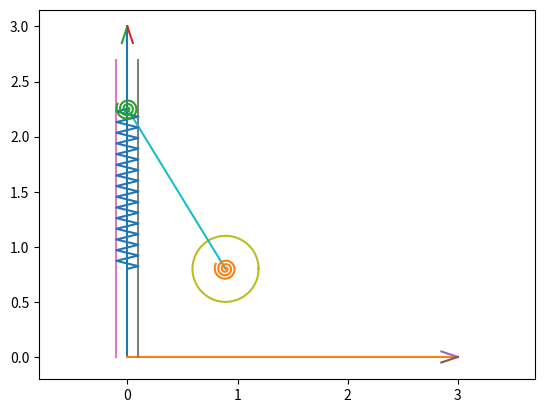

Reproduce this figure in Python.
import matplotlib.pyplot as p
from matplotlib.animation import FuncAnimation
import numpy as n

T = n.linspace(0, 10, 200)

Phi = n.sin(0.5*T) + 1.1

fgr = p.figure()
plt = fgr.add_subplot(1, 1, 1)
plt.axis('equal')

l = 1
r = 0.3

#оси
plt.plot([0, 0], [0, 3])
plt.plot([3, 0], [0, 0])
#стрелки для осей
plt.plot([0, -0.05], [3, 2.85])
plt.plot([0, 0.05], [3, 2.85])
plt.plot([3, 2.85], [0, 0.05])
plt.plot([3, 2.85], [0, -0.05])
#линии по бокам от оси y
plt.plot([-0.1, -0.1], [0, 2.7])
plt.plot([0.1, 0.1], [0, 2.7])

#шаблон окружности
Alp = n.linspace(0, 2*n.pi, 100)
Xc = r * n.cos(Alp)
Yc = r * n.sin(Alp)

Xa = l * n.sin(Phi[0])
Ya = 0.5 + r

Disk = plt.plot(Xc + Xa, Yc + Ya)[0]
Xb = 0
Yb = 1.5 + r + l * n.cos(Phi[0])

AB = plt.plot([Xa, Xb], [Ya, Yb])[0]

#Шаблон пружины

Np = 30
Yp = n.linspace(0,1, 2*Np + 1)
Xp = 0.1 * n.sin(n.pi/2 * n.arange(2*Np + 1))

Pruzhina = plt.plot(Xb + Xp, Ya + (Yb - Ya) * Yp)[0]

#Шаблон спиральной пружины у диска

Ns = 3
r1 = 0.01
r2 = 0.1
numponts = n.linspace(0,1,30*Ns + 1)
Betas = numponts * (2*n.pi * Ns - Phi[0])
Xs = n.sin(Betas) * (r1 + (r2 - r1)*numponts)
Ys = n.cos(Betas) * (r1 + (r2 - r1)*numponts)

SpPruzhina = plt.plot(Xs + Xa, Ys + Ya)[0]

#Шаблон спиральной пружины у конца стержня

Ns = 3
r1_1 = 0.02
r2_1 = 0.1
numponts = n.linspace(0,1,30*Ns + 1)
Betas_1 = numponts * (2*n.pi * Ns - Phi[0])
Xs_1 = n.sin(Betas_1) * (r1 + (r2 - r1)*numponts)
Ys_1 = n.cos(Betas_1) * (r1 + (r2 - r1)*numponts)

SpPruzhina_1 = plt.plot(Xs_1 + Xb, Ys_1 + Yb)[0]

def run(i):
    Xa = l * n.sin(Phi[i])
    Disk.set_data(Xc + Xa, Yc + Ya)
    Yb = 1.5 + r + l * n.cos(Phi[i])
    Pruzhina.set_data(Xb + Xp, Ya + (Yb - Ya) * Yp)
    AB.set_data([Xa, Xb], [Ya, Yb])
    
    Betas = numponts * (2*n.pi * Ns - Phi[i])
    Xs = n.sin(Betas) * (r1 + (r2 - r1)*numponts)
    Ys = n.cos(Betas) * (r1 + (r2 - r1)*numponts)
    SpPruzhina.set_data(Xs + Xa, Ys + Ya)
    

    Betas_1 = numponts * (2*n.pi * Ns - Phi[i])
    Xs_1 = n.sin(Betas_1) * (r1 + (r2 - r1)*numponts)
    Ys_1 = n.cos(Betas_1) * (r1 + (r2 - r1)*numponts)
    SpPruzhina_1.set_data(Xs_1 + Xb, Ys_1 + Yb)
    return

anim = FuncAnimation(fgr, run, frames = len(T), interval = 1)

p.show()